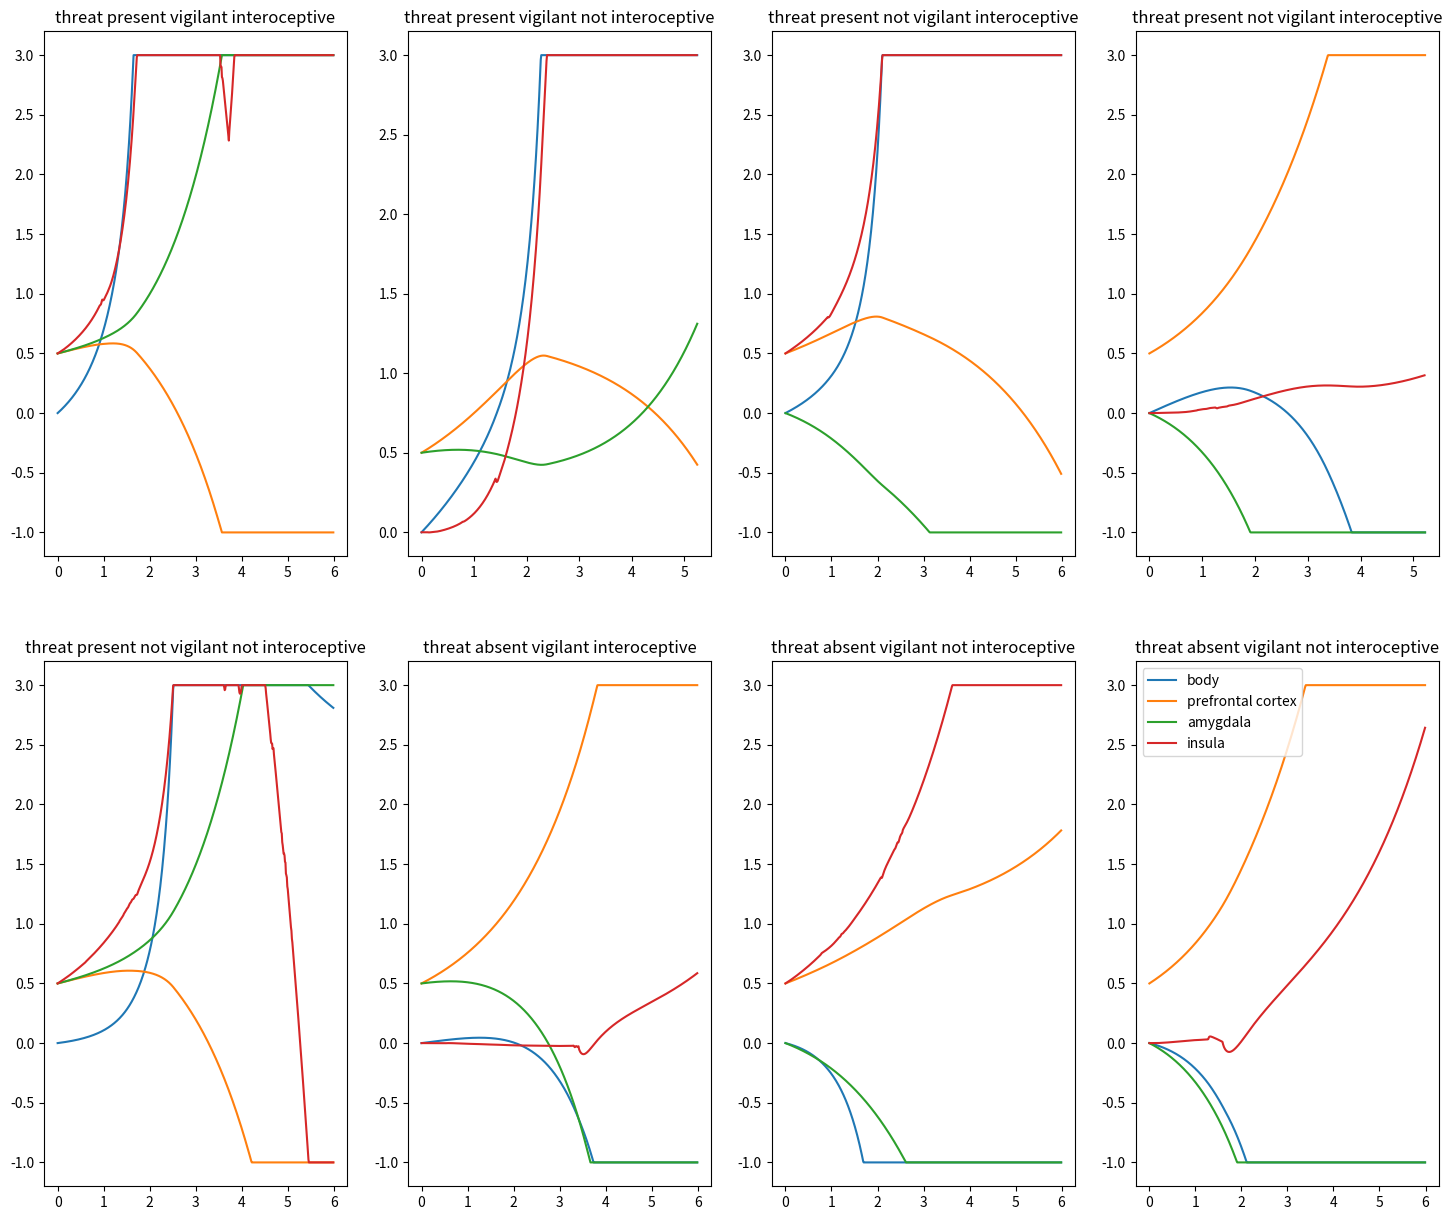
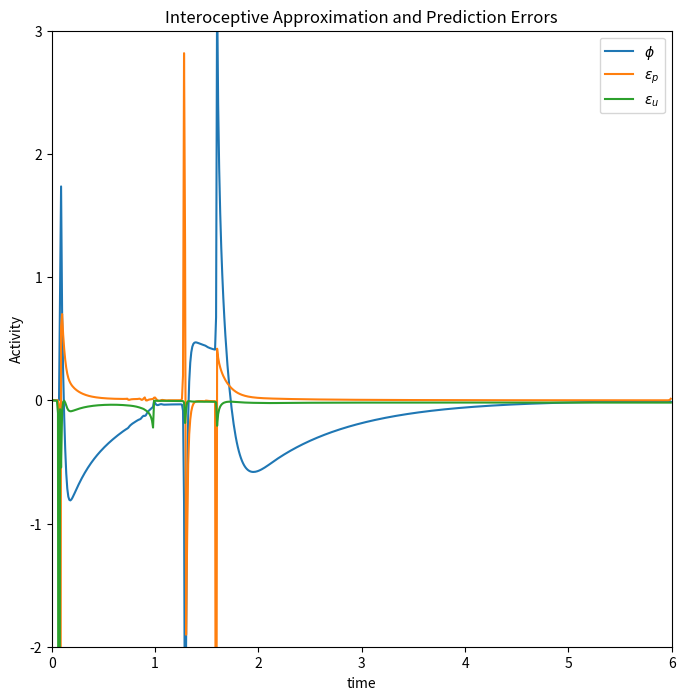

The script that saved these images, in order:
import numpy as np
import matplotlib.pyplot as plt
import matplotlib

# Python implementation of dynamic causal model + interoceptive active inference model


# this function gets the current most likely value based on input signal interoception ,
# EDIT: Make this function return only one vector, updates next timestep in matrix where it is called
def interoceptive_update(time_data, t, dt, u):
    
    def g(phi):
        return phi**2

    def epsilon_p_dot(phi, v_p, sigma, epsilon_p):
        return phi - v_p - (sigma * epsilon_p)

    def epsilon_u_dot(u, phi, sigma, epsilon_u):
        return u - g(phi) - (sigma * epsilon_u)

    def v_p_dot(epsilon_p):
        return epsilon_p

    def sigma_p_dot(epsilon_p, sigma_p):
        return (1.0/2.0) * (epsilon_p**2 - (1/sigma_p))

    def sigma_u_dot(epsilon_u, sigma_u):
        return (1.0/2.0) * (epsilon_u**2 - (1/sigma_u))
    
    # First calc phi next timestep
    phi = time_data[0,t]
    epsilon_p = time_data[1,t]
    epsilon_u = time_data[2,t]
    sigma_p = time_data[3,t]
    sigma_u = time_data[4,t]
    v_p = time_data[5,t]
    
    # Here we run a mini simulation that allows the insula to converge on the most likely
     # value for the incoming data. 
     # Then, we update the time_data matrix at the next timestep 
     # with all the values that were converged to at the end of the mini sim
    
    num_steps = 75
    converge_data  = np.zeros((6,num_steps))
    
    for time in range(num_steps-1):
    
        phi += dt * (epsilon_u * 2*phi - epsilon_p)
        converge_data[0,time+1] = phi
    
        epsilon_p += dt * epsilon_p_dot(phi, v_p, sigma_p, epsilon_p)
        converge_data[1,time+1] = epsilon_p
        
        epsilon_u += dt * epsilon_u_dot(u, phi, sigma_u, epsilon_u)
        converge_data[2,time+1] = epsilon_u
        
        sigma_p += dt * sigma_p_dot(epsilon_p, sigma_p)
        converge_data[3,time+1] = sigma_p
    
        sigma_u += dt * sigma_u_dot(epsilon_u, sigma_u)
        converge_data[4,time+1] = sigma_u
    
        v_p += dt * v_p_dot(epsilon_p)
        converge_data[5,time+1] = v_p
    
    # Finally, update the next timestep in time_data with the most recent values from converge_data
    time_data[0,t+1] = converge_data[0,num_steps-1]
    time_data[1,t+1] = converge_data[1,num_steps-1]
    time_data[2,t+1] = converge_data[2,num_steps-1]
    time_data[3,t+1] = converge_data[3,num_steps-1]
    time_data[4,t+1] = converge_data[4,num_steps-1]
    time_data[5,t+1] = converge_data[5,num_steps-1]
    
    return time_data

def slimit(vector, thresh=2, negthresh=0):
    logval = np.clip(vector, negthresh,thresh)
    return logval

def external_percept_simulation(typerun='standard'):
    
    #initial values for interoceptive active inference
    u       = 0.7
    sigma_u = 0.1
    v_p     = 0.0001 #can't be zero - dF/dphi vanishes always if phi is zero
    sigma_p = 1
    phi     = v_p
    dt      = 0.01
    dur     = 6
    steps   = int(dur/dt)
    epsilon_p = 0
    epsilon_u = 0

    # Timestep array, holds most likely val, PEs, and parameters
    # row 0: phi
    # row 1: epsilon_p
    # row 2: epsilon_u
    # row 3: sigma_p
    # row 4: sigma_u
    # row 5: v_p
    time_data = np.zeros((6, steps))
    
    # initialize first values in interoceptive matrix
    time_data[0,0] = phi
    time_data[1,0] = epsilon_p
    time_data[2,0] = epsilon_u
    time_data[3,0] = sigma_p
    time_data[4,0] = sigma_u
    time_data[5,0] = v_p
    
    # Constant values for indexing into weights array
    BODY = 0
    PREFRONTAL_CORTEX = 1
    AMYGDALA = 2
    INSULA = 3
    
    # we need to introduce external percepts here - threat will excite amygdala
    percept = np.array([0, 0, 0.3, 0])
    
    # six combinations of possibilities
    #     1) threat absent vigilant interoceptive
    #     2) threat present vigilant interoceptive
    #     3) threat absent not vigilant interoceptive
    #     4) threat present not vigilant not interoceptive
    #     5) threat absent vigilant not interoceptive
    #     6) threat present not vigilant not interoceptive
    
    startstates = np.array([[0, 0.5, .5, 0.5], # 1) threat present vigilant int
                           [0, 0.5, .5, 0],    # 2) threat present vigilant not int
                           [0, 0.5, 0, 0.5],  # 3) threat present not vigilant int
                           [0, 0.5, 0, 0],    # 4) threat present not vigilant not int
                           [0, 0.5, .5, 0.5],  # 5) threat absent vigilant int
                           [0, 0.5, .5, 0],    # 6) threat absent vigilant not int
                           [0, 0.5, 0, 0.5],  # 7) threat absent not vigilant int
                           [0, 0.5, 0, 0]])   # 8) threat present vigilant not interoceptive
    
    # threat affects the amygdala -> excites the amygdala
    instates= np.array([[0.1, 0, 0, 0],
                       [0.1, 0, 0, 0], 
                       [0.1, 0, 0, 0],  
                       [0.1, 0, 0, 0], 
                       [0, 0, 0, 0],
                       [0, 0, 0, 0],
                       [0, 0, 0, 0],
                       [0, 0, 0, 0]]) 

    # array of the above six states
    instatenames=np.array(['threat present vigilant interoceptive',
                           'threat present vigilant not interoceptive',
                           'threat present not vigilant interoceptive',
                           'threat present not vigilant not interoceptive',
                           'threat absent vigilant interoceptive', 
                           'threat absent vigilant not interoceptive',
                           'threat absent not vigilant interoceptive',
                           'threat absent not vigilant not interoceptive'])
    
    # weight matrix of connections between networks
    #                            FROM ?
    weights = np.array([[0.5, -0.2,   0.3, 0.1],    # body
                        [0,    0.5,  -0.1,-0.2],    # prefrontal cortex     TO ?
                        [0,   -0.4,   0.5, 0.1],    # amygdala
                        [u,      0,     0, 0.5]])   # insula
    
    if typerun=='useglobals':
        startstates = globalstartstates
        instates= globalinstates
        weights = globalweights

    random_weights = np.random.rand(4,4)
    
    # Second timestep array, holds body/control/salience/interoception values
    # row 0: body
    # row 1: prefrontal cortex
    # row 2: amygdala
    # row 3: insula
    
    networks_time_data = np.zeros((4, steps))
    networks_time_data[0,0] = np.random.rand()-0.5
    networks_time_data[1,0] = np.random.rand()-0.5
    networks_time_data[2,0] = 0
    networks_time_data[3,0] = phi
    
    print('body initial state: ' + str(networks_time_data[0,0]))
    print('prefrontal cortex initial state: ' + str(networks_time_data[1,0]))
    
    #possible interesting values...
    # body initial: -0.25102011563253956
    # PFC initial: -0.05979777132863817
    
    # make 3-D matrix for storing all the data.
    # there will be six layers of (4 x steps) matrices. 
    # each layer will hold some combination (ie 'threat absent not vigilant interoceptive')
    # the 4 x steps will be the time data for each of the 4 networks (amygdala, insula, PFC, body)
    circuit_situational_data = np.zeros((8,4,steps))
    
    # ---------------- SIMULATION ------------------- 
    
    for curr_state in range(len(instates)):
        
        perception = 3 * dt * instates[curr_state,:]
        circuit_situational_data[curr_state,:,0] = startstates[curr_state,:]
        
        # print the starting states
        print(startstates[curr_state,:])

        for t in range(steps-1):
            
            # first, get the current value of u
            u = circuit_situational_data[curr_state, BODY,t]         
        
            # simulate interoceptive prediction (give it time to converge to some value)
            time_data = interoceptive_update(time_data, t, dt, u)
        
            # get the current phi prediction generated from interoceptive_update
            phi = time_data[0,t+1]
        
            # update body signal value in the weight matrix
            weights[BODY,INSULA] = u
            
            # update phi value in the weight matrix
            weights[INSULA, BODY] = phi
            
            circuit_situational_data[curr_state, :, t+1] = slimit(perception + \
                                                        circuit_situational_data[curr_state,:,t] + \
                                    dt * np.matmul(circuit_situational_data[curr_state,:,t], weights.T).T,3,-1)
        
    
    # ------------- END OF SIMULATION ---------------    
    
    #plot all network data
    fig, axs = plt.subplots(2,4,figsize=(18,15))
    
    for brain_network in range(4):
        axs[0, 0].plot(np.arange(steps) * dt, circuit_situational_data[0,brain_network,:])
    axs[0,0].set_title(instatenames[0])
    
    for brain_network in range(4):
        axs[0, 1].plot(np.arange(steps) * dt, circuit_situational_data[1,brain_network,:])
    axs[0,1].set_title(instatenames[1])
    
    for brain_network in range(4):
        axs[0, 2].plot(np.arange(steps) * dt, circuit_situational_data[2,brain_network,:])
    axs[0,2].set_title(instatenames[2])
    
    for brain_network in range(4):
        axs[0, 3].plot(np.arange(steps) * dt, circuit_situational_data[3,brain_network,:])
    axs[0,3].set_title(instatenames[2])
    
    for brain_network in range(4):
        axs[1, 0].plot(np.arange(steps) * dt, circuit_situational_data[4,brain_network,:])
    axs[1,0].set_title(instatenames[3])
    
    for brain_network in range(4):
        axs[1, 1].plot(np.arange(steps) * dt, circuit_situational_data[5,brain_network,:])
    axs[1,1].set_title(instatenames[4])
    
    for brain_network in range(4):
        axs[1, 2].plot(np.arange(steps) * dt, circuit_situational_data[6,brain_network,:])
    axs[1,2].set_title(instatenames[5])
    
    for brain_network in range(4):
        axs[1, 3].plot(np.arange(steps) * dt, circuit_situational_data[7,brain_network,:])
    axs[1,3].set_title(instatenames[5])
    
    plt.legend(['body', 'prefrontal cortex', 'amygdala', 'insula'])
    
    
    fig = plt.figure(figsize=(8,8), num='Fig a')
    ax  = fig.add_subplot(1, 1, 1)

    # plot interceptive predictions
    for j in range(3):
        ax.plot(np.arange(steps) * dt, time_data[j,:])
    
    plt.xlabel('time')
    plt.ylabel('Activity')
    plt.legend([r'$\phi$', r'$\epsilon_p$',r'$\epsilon_u$',r'$\Sigma_p$', r'$\Sigma_u$', r'$v_p$'])
    plt.axis([0, dur, -2, 3])
    plt.title('Interoceptive Approximation and Prediction Errors')

    return circuit_situational_data
    plt.show()
    
external_percept_simulation()